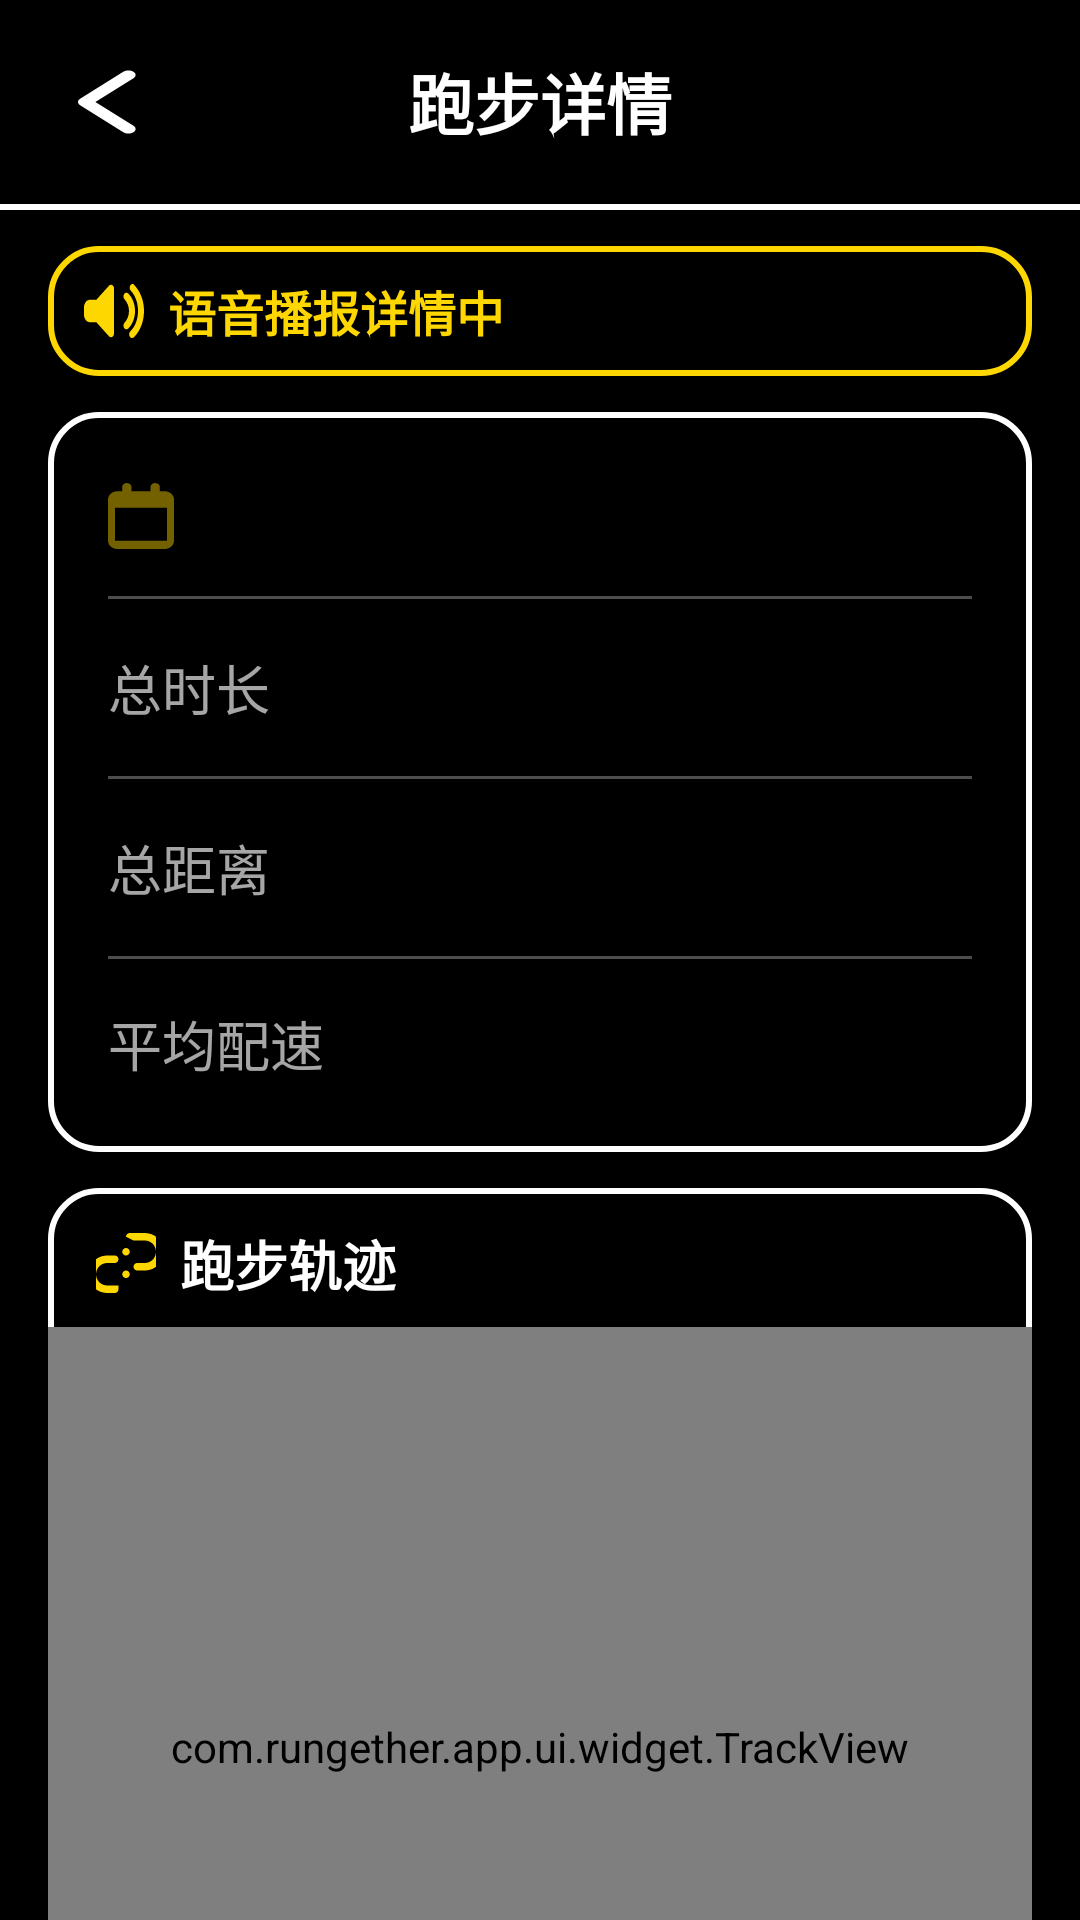

The Android layout XML behind this screen, and the referenced resources:
<!-- AndroidManifest.xml: activity theme Theme.RunGether.Runner -->
<!-- res/layout/activity_runner_history_detail.xml -->
<?xml version="1.0" encoding="utf-8"?>
<LinearLayout xmlns:android="http://schemas.android.com/apk/res/android"
    xmlns:tools="http://schemas.android.com/tools"
    android:layout_width="match_parent"
    android:layout_height="match_parent"
    android:background="@color/runner_bg"
    android:fitsSystemWindows="true"
    android:orientation="vertical">

    <LinearLayout
        android:layout_width="match_parent"
        android:layout_height="wrap_content"
        android:gravity="center_vertical"
        android:orientation="horizontal"
        android:paddingHorizontal="@dimen/space_lg"
        android:paddingVertical="@dimen/space_md">

        <ImageView
            android:id="@+id/btn_back"
            android:layout_width="44dp"
            android:layout_height="44dp"
            android:background="?android:attr/selectableItemBackgroundBorderless"
            android:clickable="true"
            android:contentDescription="@string/action_back"
            android:focusable="true"
            android:padding="10dp"
            android:src="@drawable/ic_chevron_left"
            android:tint="@color/runner_high" />

        <TextView
            android:layout_width="0dp"
            android:layout_height="wrap_content"
            android:layout_weight="1"
            android:gravity="center"
            android:text="@string/runner_history_detail_title"
            android:textColor="@color/runner_high"
            android:textSize="22sp"
            android:textStyle="bold" />

        <View
            android:layout_width="44dp"
            android:layout_height="44dp" />
    </LinearLayout>

    <View
        android:layout_width="match_parent"
        android:layout_height="2dp"
        android:background="@color/runner_border" />

    <ScrollView
        android:layout_width="match_parent"
        android:layout_height="0dp"
        android:layout_weight="1"
        android:overScrollMode="never"
        android:scrollbars="none">

        <LinearLayout
            android:layout_width="match_parent"
            android:layout_height="wrap_content"
            android:orientation="vertical"
            android:paddingBottom="@dimen/space_2xl">

            <LinearLayout
                android:layout_width="match_parent"
                android:layout_height="wrap_content"
                android:layout_marginHorizontal="@dimen/space_lg"
                android:layout_marginTop="@dimen/space_md"
                android:background="@drawable/bg_runner_panel_warn"
                android:gravity="center_vertical"
                android:orientation="horizontal"
                android:paddingHorizontal="@dimen/space_md"
                android:paddingVertical="10dp">

                <ImageView
                    android:layout_width="20dp"
                    android:layout_height="20dp"
                    android:contentDescription="@null"
                    android:src="@drawable/ic_volume_high"
                    android:tint="@color/runner_accent" />

                <TextView
                    android:id="@+id/tv_speech_state"
                    android:layout_width="wrap_content"
                    android:layout_height="wrap_content"
                    android:layout_marginStart="@dimen/space_sm"
                    android:text="@string/runner_history_detail_speech"
                    android:textColor="@color/runner_accent"
                    android:textSize="16sp"
                    android:textStyle="bold" />
            </LinearLayout>

            <LinearLayout
                android:layout_width="match_parent"
                android:layout_height="wrap_content"
                android:layout_marginHorizontal="@dimen/space_lg"
                android:layout_marginTop="@dimen/space_md"
                android:background="@drawable/bg_runner_panel"
                android:orientation="vertical"
                android:padding="@dimen/space_xl">

                <LinearLayout
                    android:layout_width="wrap_content"
                    android:layout_height="wrap_content"
                    android:gravity="center_vertical"
                    android:orientation="horizontal">

                    <ImageView
                        android:layout_width="22dp"
                        android:layout_height="22dp"
                        android:contentDescription="@null"
                        android:src="@drawable/ic_calendar"
                        android:tint="@color/runner_accent" />

                    <TextView
                        android:id="@+id/tv_detail_date"
                        android:layout_width="wrap_content"
                        android:layout_height="wrap_content"
                        android:layout_marginStart="@dimen/space_sm"
                        android:textColor="@color/runner_high"
                        android:textSize="22sp"
                        android:textStyle="bold"
                        tools:text="2026-05-18" />
                </LinearLayout>

                <View
                    android:layout_width="match_parent"
                    android:layout_height="1dp"
                    android:layout_marginTop="@dimen/space_md"
                    android:background="@color/runner_overlay_white_30" />

                <LinearLayout
                    android:layout_width="match_parent"
                    android:layout_height="wrap_content"
                    android:layout_marginTop="@dimen/space_md"
                    android:gravity="center_vertical"
                    android:orientation="horizontal">

                    <TextView
                        android:layout_width="0dp"
                        android:layout_height="wrap_content"
                        android:layout_weight="1"
                        android:text="@string/metric_duration_total"
                        android:textColor="@color/runner_overlay_white_65"
                        android:textSize="18sp" />

                    <TextView
                        android:id="@+id/tv_detail_duration"
                        android:layout_width="wrap_content"
                        android:layout_height="wrap_content"
                        android:textColor="@color/runner_accent"
                        android:textSize="26sp"
                        android:textStyle="bold"
                        tools:text="00:28:40" />
                </LinearLayout>

                <View
                    android:layout_width="match_parent"
                    android:layout_height="1dp"
                    android:layout_marginTop="@dimen/space_md"
                    android:background="@color/runner_overlay_white_30" />

                <LinearLayout
                    android:layout_width="match_parent"
                    android:layout_height="wrap_content"
                    android:layout_marginTop="@dimen/space_md"
                    android:gravity="center_vertical"
                    android:orientation="horizontal">

                    <TextView
                        android:layout_width="0dp"
                        android:layout_height="wrap_content"
                        android:layout_weight="1"
                        android:text="@string/metric_distance_total"
                        android:textColor="@color/runner_overlay_white_65"
                        android:textSize="18sp" />

                    <TextView
                        android:id="@+id/tv_detail_distance"
                        android:layout_width="wrap_content"
                        android:layout_height="wrap_content"
                        android:textColor="@color/runner_accent"
                        android:textSize="26sp"
                        android:textStyle="bold"
                        tools:text="3.62 公里" />
                </LinearLayout>

                <View
                    android:layout_width="match_parent"
                    android:layout_height="1dp"
                    android:layout_marginTop="@dimen/space_md"
                    android:background="@color/runner_overlay_white_30" />

                <LinearLayout
                    android:layout_width="match_parent"
                    android:layout_height="wrap_content"
                    android:layout_marginTop="@dimen/space_md"
                    android:gravity="center_vertical"
                    android:orientation="horizontal">

                    <TextView
                        android:layout_width="0dp"
                        android:layout_height="wrap_content"
                        android:layout_weight="1"
                        android:text="@string/metric_pace_avg"
                        android:textColor="@color/runner_overlay_white_65"
                        android:textSize="18sp" />

                    <TextView
                        android:id="@+id/tv_detail_pace"
                        android:layout_width="wrap_content"
                        android:layout_height="wrap_content"
                        android:textColor="@color/runner_high"
                        android:textSize="24sp"
                        android:textStyle="bold"
                        tools:text="7'55'' / 公里" />
                </LinearLayout>
            </LinearLayout>

            <LinearLayout
                android:layout_width="match_parent"
                android:layout_height="wrap_content"
                android:layout_marginHorizontal="@dimen/space_lg"
                android:layout_marginTop="@dimen/space_md"
                android:background="@drawable/bg_runner_panel"
                android:orientation="vertical">

                <LinearLayout
                    android:layout_width="match_parent"
                    android:layout_height="wrap_content"
                    android:gravity="center_vertical"
                    android:orientation="horizontal"
                    android:paddingHorizontal="@dimen/space_lg"
                    android:paddingTop="@dimen/space_md"
                    android:paddingBottom="@dimen/space_sm">

                    <ImageView
                        android:layout_width="20dp"
                        android:layout_height="20dp"
                        android:contentDescription="@null"
                        android:src="@drawable/ic_route"
                        android:tint="@color/runner_accent" />

                    <TextView
                        android:layout_width="wrap_content"
                        android:layout_height="wrap_content"
                        android:layout_marginStart="@dimen/space_sm"
                        android:text="@string/runner_history_track_title"
                        android:textColor="@color/runner_high"
                        android:textSize="18sp"
                        android:textStyle="bold" />
                </LinearLayout>

                <com.rungether.app.ui.widget.TrackView
                    android:id="@+id/track_view"
                    android:layout_width="match_parent"
                    android:layout_height="280dp" />
            </LinearLayout>
        </LinearLayout>
    </ScrollView>
</LinearLayout>
<!-- resources referenced by this layout -->
<resources>
  <color name="runner_accent">#FFFFD700</color>
  <color name="runner_bg">#FF000000</color>
  <color name="runner_border">#FFFFFFFF</color>
  <color name="runner_high">#FFFFFFFF</color>
  <color name="runner_overlay_white_30">#4DFFFFFF</color>
  <color name="runner_overlay_white_65">#A6FFFFFF</color>
  <dimen name="space_2xl">24dp</dimen>
  <dimen name="space_lg">16dp</dimen>
  <dimen name="space_md">12dp</dimen>
  <dimen name="space_sm">8dp</dimen>
  <dimen name="space_xl">20dp</dimen>
  <!-- drawable bg_runner_panel (drawable) -->
  <?xml version="1.0" encoding="utf-8"?>
  <shape xmlns:android="http://schemas.android.com/apk/res/android"
      android:shape="rectangle">
      <solid android:color="@color/runner_bg" />
      <corners android:radius="@dimen/radius_lg" />
      <stroke
          android:width="2dp"
          android:color="@color/runner_border" />
  </shape>
  <!-- drawable bg_runner_panel_warn (drawable) -->
  <?xml version="1.0" encoding="utf-8"?>
  <shape xmlns:android="http://schemas.android.com/apk/res/android"
      android:shape="rectangle">
      <solid android:color="@color/runner_bg" />
      <corners android:radius="@dimen/radius_lg" />
      <stroke
          android:width="2dp"
          android:color="@color/runner_accent" />
  </shape>
  <!-- drawable ic_calendar (drawable) -->
  <vector xmlns:android="http://schemas.android.com/apk/res/android"
      android:width="24dp"
      android:height="24dp"
      android:viewportWidth="448"
      android:viewportHeight="512"
      android:tint="@color/guide_navy_45">
      <path
          android:fillColor="@color/guide_navy_45"
          android:pathData="M128,0c18,0 32,14 32,32v32h128V32c0,-18 14,-32 32,-32s32,14 32,32v32h32c35,0 64,29 64,64v320c0,35 -29,64 -64,64H64c-35,0 -64,-29 -64,-64V128c0,-35 29,-64 64,-64h32V32c0,-18 14,-32 32,-32zM48,192v256h352V192H48z"/>
  </vector>
  <!-- drawable ic_chevron_left (drawable) -->
  <vector xmlns:android="http://schemas.android.com/apk/res/android"
      android:width="24dp"
      android:height="24dp"
      android:viewportWidth="320"
      android:viewportHeight="512"
      android:tint="@color/guide_navy">
      <path
          android:fillColor="@android:color/white"
          android:pathData="M9.4 233.4c-12.5 12.5-12.5 32.8 0 45.3l192 192c12.5 12.5 32.8 12.5 45.3 0s12.5-32.8 0-45.3L77.3 256 246.6 86.6c12.5-12.5 12.5-32.8 0-45.3s-32.8-12.5-45.3 0l-192 192z" />
  </vector>
  <string name="action_back">返回</string>
  <string name="metric_distance_total">总距离</string>
  <string name="metric_duration_total">总时长</string>
  <string name="metric_pace_avg">平均配速</string>
  <string name="runner_history_detail_speech">语音播报详情中</string>
  <string name="runner_history_detail_title">跑步详情</string>
  <string name="runner_history_track_title">跑步轨迹</string>
  <dimen name="radius_lg">16dp</dimen>
  <color name="guide_navy_45">#73090F47</color>
  <color name="guide_navy">#FF090F47</color>
  <color name="guide_brand">#FF4157FF</color>
  <color name="runner_high_70">#B3FFFFFF</color>
  <style name="Widget.RunGether.Runner.Toolbar" parent="Widget.MaterialComponents.Toolbar">
          <item name="android:background">@color/runner_bg</item>
          <item name="titleTextColor">@color/runner_high</item>
          <item name="subtitleTextColor">@color/runner_high_70</item>
          <item name="navigationIconTint">@color/runner_high</item>
          <item name="android:elevation">0dp</item>
          <item name="elevation">0dp</item>
          <item name="titleTextAppearance">@style/TextAppearance.RunGether.Runner.Toolbar</item>
      </style>
  <style name="TextAppearance.RunGether.Runner.Toolbar" parent="TextAppearance.MaterialComponents.Headline6">
          <item name="android:textColor">@color/runner_high</item>
          <item name="android:textSize">@dimen/text_runner_title</item>
          <item name="android:textStyle">bold</item>
      </style>
  <dimen name="text_runner_title">28sp</dimen>
</resources>
